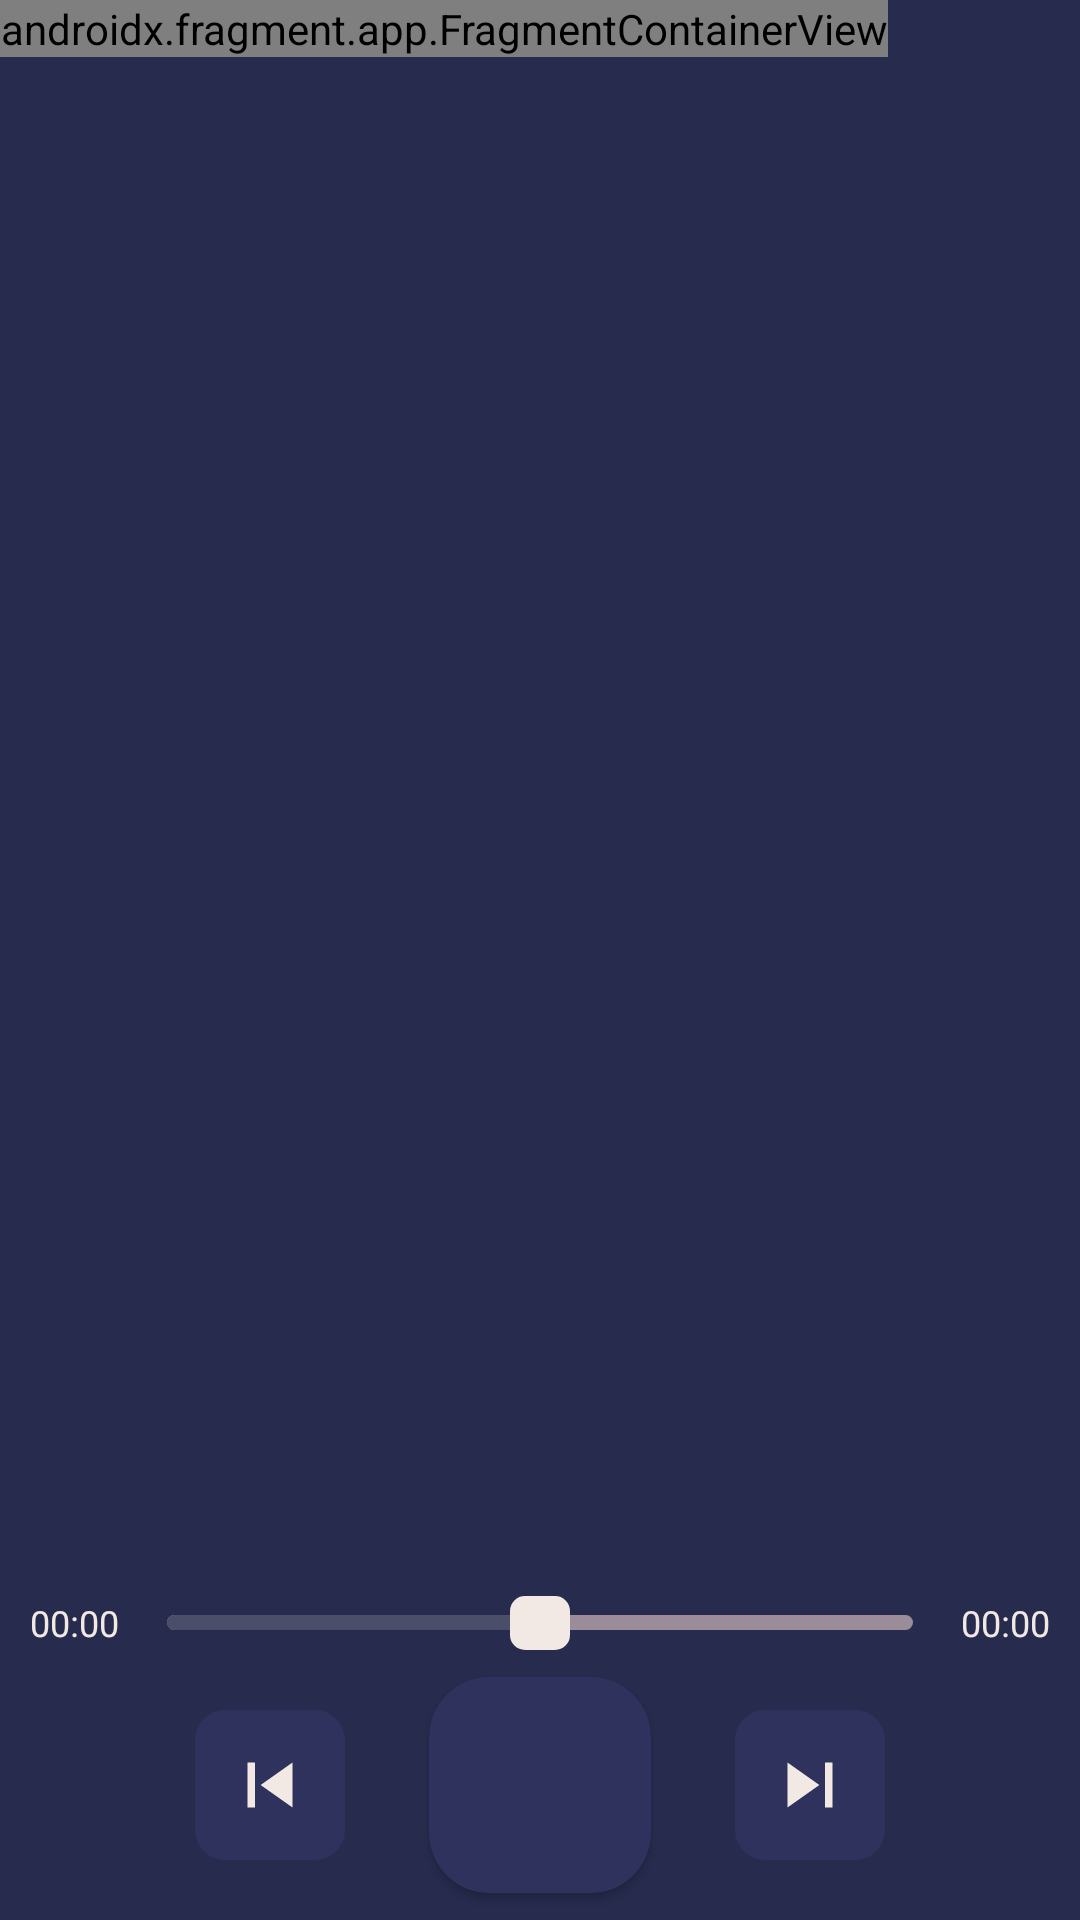

The Android layout XML behind this screen, and the referenced resources:
<!-- AndroidManifest.xml: application theme Theme.AppCompat.NoActionBar -->
<!-- res/layout/activity_player.xml -->
<?xml version="1.0" encoding="utf-8"?>
<RelativeLayout xmlns:android="http://schemas.android.com/apk/res/android"
    xmlns:app="http://schemas.android.com/apk/res-auto"
    xmlns:tools="http://schemas.android.com/tools"
    android:layout_width="match_parent"
    android:layout_height="match_parent"
    android:background="@color/background_dark"
    tools:context=".PlayerActivity">

    <androidx.fragment.app.FragmentContainerView
        android:id="@+id/top_bar"
        android:name="ru.example.r_en_audio.TopBarFragment"
        android:layout_width="wrap_content"
        android:layout_height="wrap_content">

    </androidx.fragment.app.FragmentContainerView>

    <LinearLayout
        android:layout_width="match_parent"
        android:layout_height="wrap_content"
        android:layout_alignParentBottom="true"
        android:orientation="vertical">

        <RelativeLayout
            android:layout_width="match_parent"
            android:layout_height="wrap_content">

            <TextView
                android:id="@+id/startTime"
                android:layout_width="wrap_content"
                android:layout_height="wrap_content"
                android:layout_centerVertical="true"
                android:layout_marginStart="10dp"
                android:text="00:00"
                android:textColor="@color/light"
                android:textSize="12sp" />

            <SeekBar
                android:layout_width="wrap_content"
                android:layout_height="wrap_content"
                android:layout_centerVertical="true"
                android:layout_toStartOf="@+id/endTime"
                android:layout_toEndOf="@id/startTime"
                android:max="100"
                android:progress="50"
                android:progressDrawable="@drawable/custom_seekbar"
                android:thumb="@drawable/custom_seekbar_thumb" />

            <TextView
                android:id="@+id/endTime"
                android:layout_width="wrap_content"
                android:layout_height="wrap_content"
                android:layout_alignParentEnd="true"
                android:layout_centerVertical="true"
                android:layout_marginEnd="10dp"
                android:text="00:00"
                android:textColor="@color/light"
                android:textSize="12sp" />

        </RelativeLayout>

        <LinearLayout
            android:layout_width="match_parent"
            android:layout_height="wrap_content"
            android:gravity="center"
            android:orientation="horizontal">

            <ImageView
                android:layout_width="50dp"
                android:layout_height="50dp"
                android:layout_marginEnd="20dp"
                android:background="@drawable/rounded_10"
                android:padding="10dp"
                android:src="@drawable/previous_icon" />

            <androidx.cardview.widget.CardView
                android:layout_width="90dp"
                android:layout_height="90dp"
                android:elevation="10dp"
                app:cardBackgroundColor="@color/button_background_color"
                app:cardCornerRadius="20dp"
                app:cardUseCompatPadding="true" />

            <ImageView
                android:layout_width="50dp"
                android:layout_height="50dp"
                android:layout_marginStart="20dp"
                android:background="@drawable/rounded_10"
                android:padding="10dp"
                android:src="@drawable/next_icon" />
        </LinearLayout>
    </LinearLayout>
</RelativeLayout>
<!-- resources referenced by this layout -->
<resources>
  <color name="background_dark">#272C4F</color>
  <color name="light">#f2e9e4</color>
  <!-- drawable custom_seekbar (drawable) -->
  <?xml version="1.0" encoding="utf-8"?>
  <layer-list xmlns:android="http://schemas.android.com/apk/res/android">
      <item android:id="@android:id/background"
          android:gravity="center_vertical">
          <shape android:shape="rectangle">
              <solid android:color="@color/medium"/>
              <corners android:radius="10dp"/>
              <size android:height="5dp"/>
          </shape>
      </item>
  
      <item android:id="@android:id/progress"
          android:gravity="center_vertical">
          <clip>
              <shape android:shape="rectangle">
                  <solid android:color="@color/medium_dark"/>
                  <corners android:radius="10dp"/>
                  <size android:height="5dp"/>
              </shape>
          </clip>
      </item>
  </layer-list>
  <!-- drawable custom_seekbar_thumb (drawable) -->
  <?xml version="1.0" encoding="utf-8"?>
  <shape xmlns:android="http://schemas.android.com/apk/res/android"
      android:shape="rectangle">
  
      <solid android:color="@color/light"/>
      <corners android:radius="5dp"/>
      <size android:width="20dp"
          android:height="18dp"/>
  
  </shape>
  <!-- drawable next_icon (drawable) -->
  <vector xmlns:android="http://schemas.android.com/apk/res/android" android:height="24dp" android:tint="@color/light" android:viewportHeight="24" android:viewportWidth="24" android:width="24dp">
        
      <path android:fillColor="@color/light" android:pathData="M6,18l8.5,-6L6,6v12zM16,6v12h2V6h-2z"/>
      
  </vector>
  <!-- drawable previous_icon (drawable) -->
  <vector xmlns:android="http://schemas.android.com/apk/res/android" android:height="24dp" android:tint="@color/light" android:viewportHeight="24" android:viewportWidth="24" android:width="24dp">
        
      <path android:fillColor="@color/light" android:pathData="M6,6h2v12L6,18zM9.5,12l8.5,6L18,6z"/>
      
  </vector>
  <!-- drawable rounded_10 (drawable) -->
  <?xml version="1.0" encoding="utf-8"?>
  <shape xmlns:android="http://schemas.android.com/apk/res/android"
      android:shape="rectangle">
      <solid android:color="@color/button_background_color" />
      <corners android:radius="10dp" />
  </shape>
  <color name="medium">#9a8c98</color>
  <color name="medium_dark">#4a4e69</color>
</resources>
